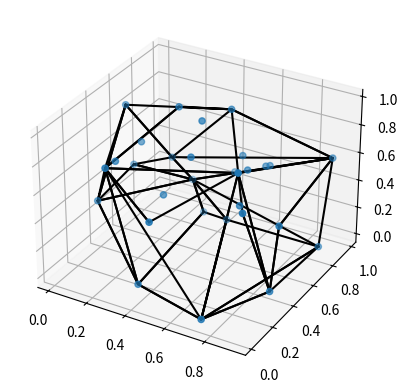

Recreate this plot in Python.
"""
1. given a list of 3-D point coordinates
2. find the volume of the minimum enclosing surface
"""

import numpy as np
import matplotlib.pyplot as plt
from mpl_toolkits.mplot3d import Axes3D
from scipy.spatial import ConvexHull

def main():
    # generate random points
    points = np.random.rand(30, 3)
    # find the convex hull
    hull = ConvexHull(points)
    # plot the points
    fig = plt.figure()
    ax = fig.add_subplot(111, projection='3d')
    ax.scatter(points[:,0], points[:,1], points[:,2])
    # plot the convex hull
    for simplex in hull.simplices:
        ax.plot(points[simplex, 0], points[simplex, 1], points[simplex, 2], 'k-')
    plt.show()

if __name__ == '__main__':
    main()